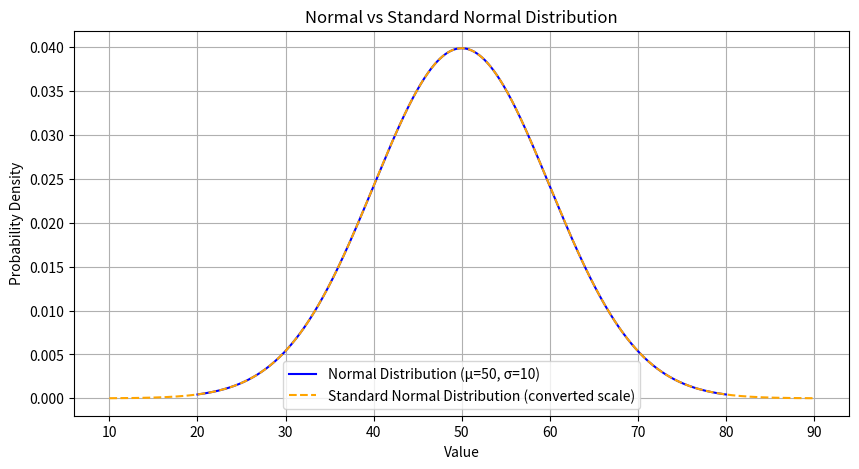
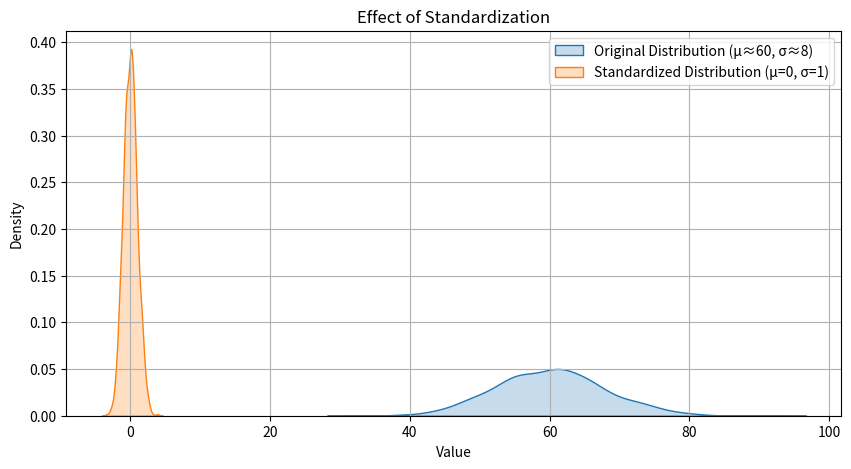
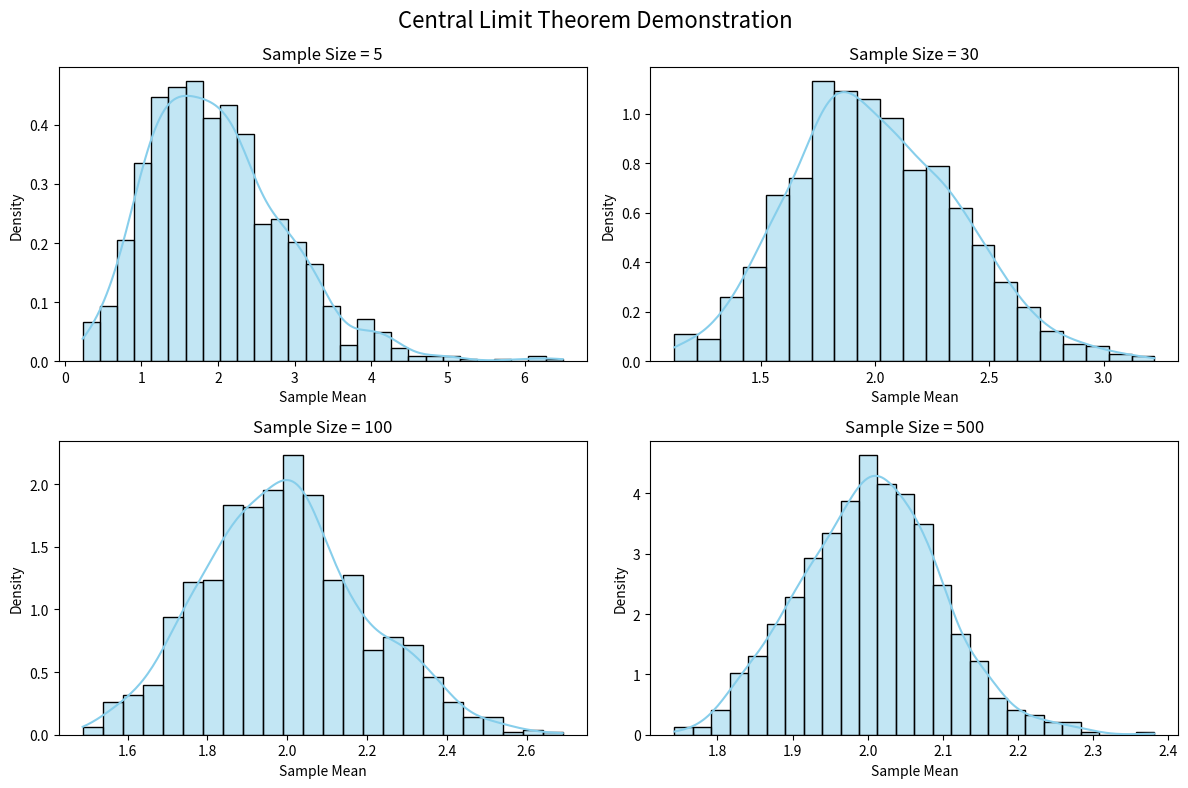

Recreate these plots in Python, in order.
# Importing Required Libraries
import numpy as np
import matplotlib.pyplot as plt
import seaborn as sns
from scipy.stats import norm


# Example: Normal vs Standard Normal
mu, sigma = 50, 10
x = np.linspace(20, 80, 1000)
y = norm.pdf(x, mu, sigma)

z = np.linspace(-4, 4, 1000)
y_std = norm.pdf(z, 0, 1)

plt.figure(figsize=(10, 5))
plt.plot(x, y, label=f'Normal Distribution (μ={mu}, σ={sigma})', color='blue')
plt.plot(z * sigma + mu, y_std / sigma, '--', label='Standard Normal Distribution (converted scale)', color='orange')
plt.title("Normal vs Standard Normal Distribution")
plt.xlabel('Value')
plt.ylabel('Probability Density')
plt.legend()
plt.grid(True)
plt.show()


# Example of standardization
np.random.seed(42)
X = np.random.normal(60, 8, 1000)  # Normal(μ=60, σ=8)
Z = (X - np.mean(X)) / np.std(X)   # Standardized data

plt.figure(figsize=(10, 5))
sns.kdeplot(X, label="Original Distribution (μ≈60, σ≈8)", fill=True)
sns.kdeplot(Z, label="Standardized Distribution (μ=0, σ=1)", fill=True)
plt.title("Effect of Standardization")
plt.xlabel("Value")
plt.ylabel("Density")
plt.legend()
plt.grid(True)
plt.show()


# Simulating Central Limit Theorem (using exponential distribution)
np.random.seed(0)

population = np.random.exponential(scale=2, size=100000)  # Not normally distributed
sample_sizes = [5, 30, 100, 500]
plt.figure(figsize=(12, 8))

for i, n in enumerate(sample_sizes, 1):
    sample_means = [np.mean(np.random.choice(population, n)) for _ in range(1000)]
    plt.subplot(2, 2, i)
    sns.histplot(sample_means, kde=True, stat="density", color='skyblue')
    plt.title(f'Sample Size = {n}')
    plt.xlabel('Sample Mean')
    plt.ylabel('Density')

plt.suptitle("Central Limit Theorem Demonstration", fontsize=16)
plt.tight_layout()
plt.show()












